Dataset: Dataset (GitHub, MaulaIlma/Indonesian-Batik-Recognition-Using-GLCM-and-CDH-Methods). Classes: Bandung, Bogor, Ciamis, Cimahi, Cirebon, Garut, Indramayu, Kabupaten Bandung, Kabupaten Cirebon, Kabupaten Tasikmalaya, Kuningan, Majalengka, Sumedang, Tasikmalaya.

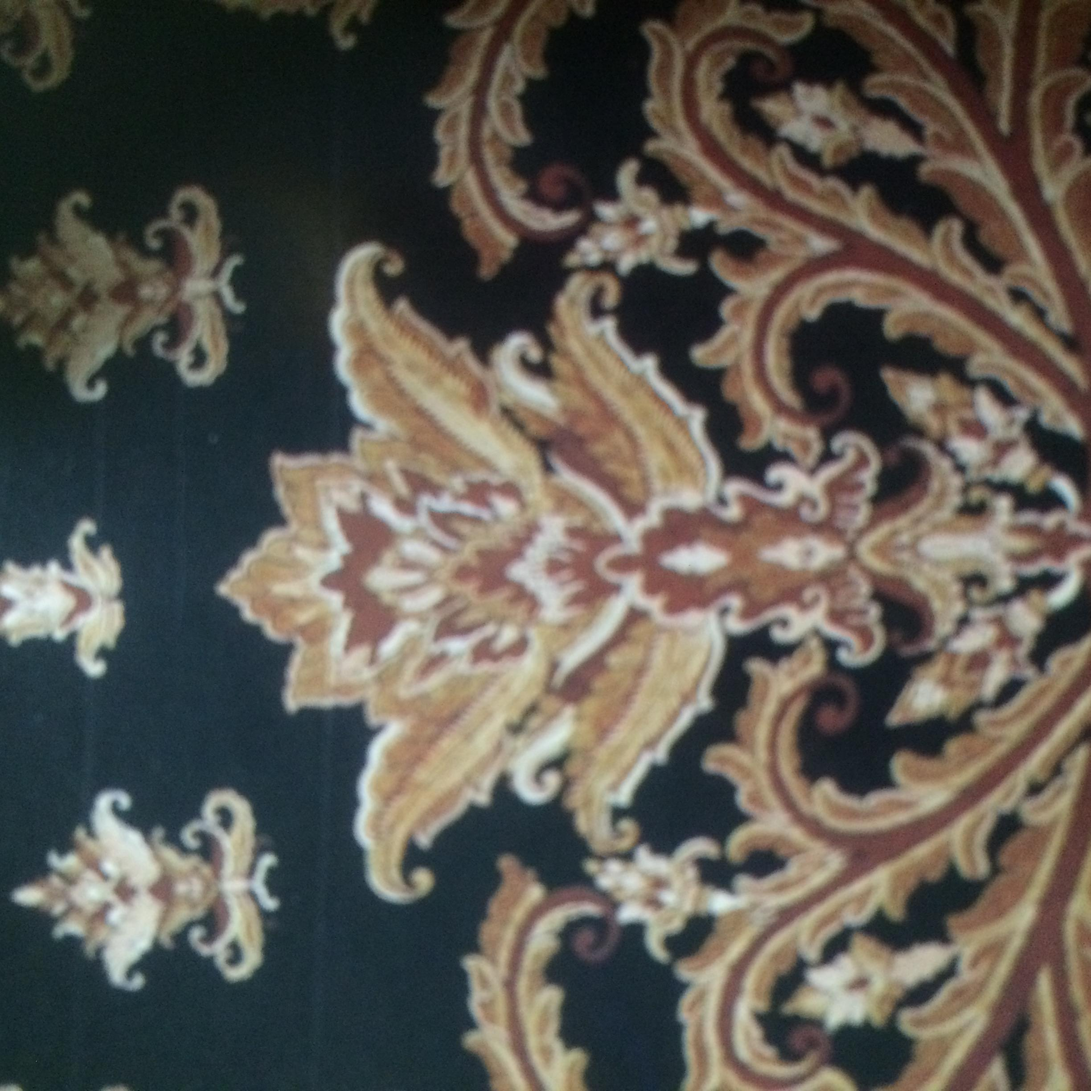
Label: Kabupaten Bandung

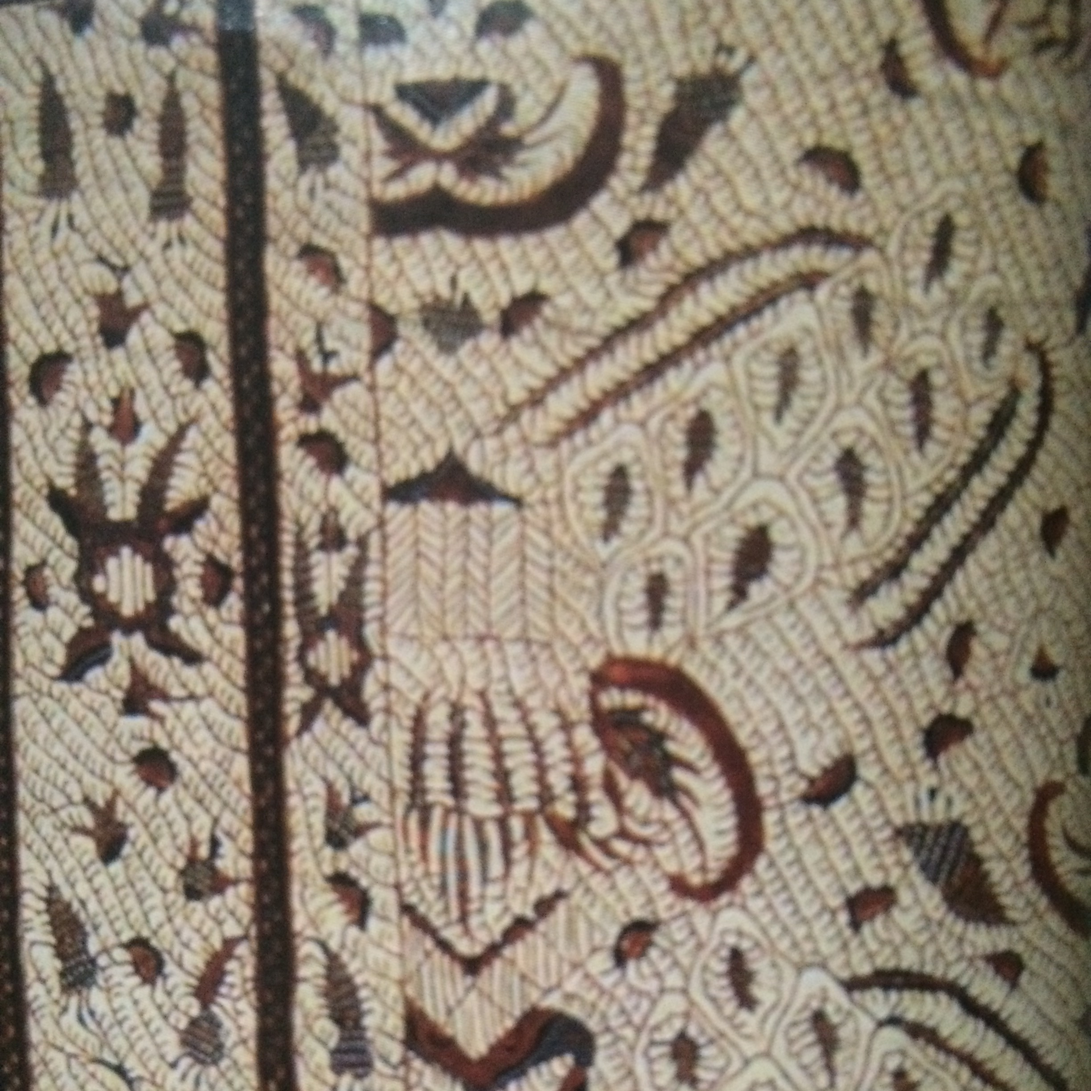
Label: Kabupaten Cirebon

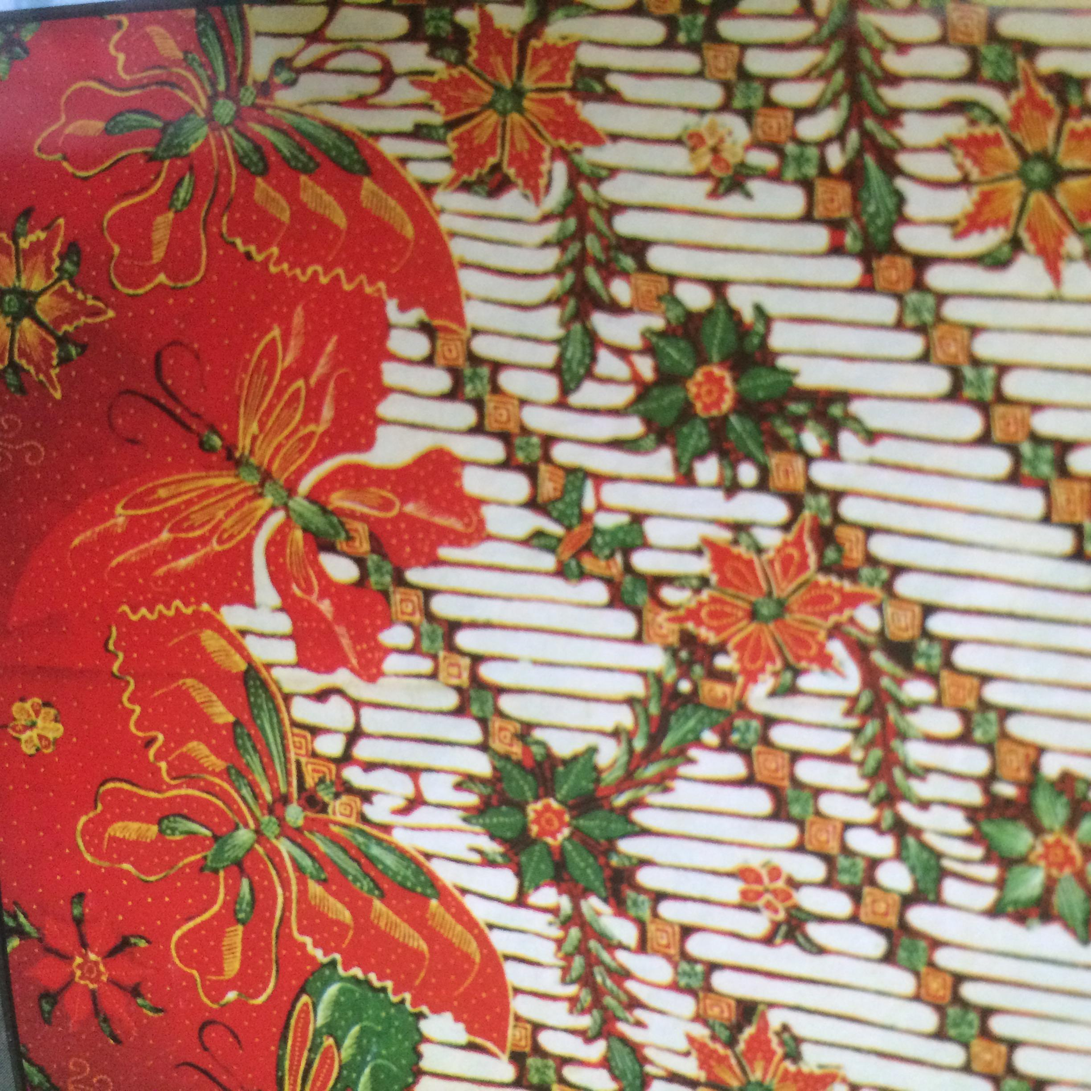
Label: Tasikmalaya

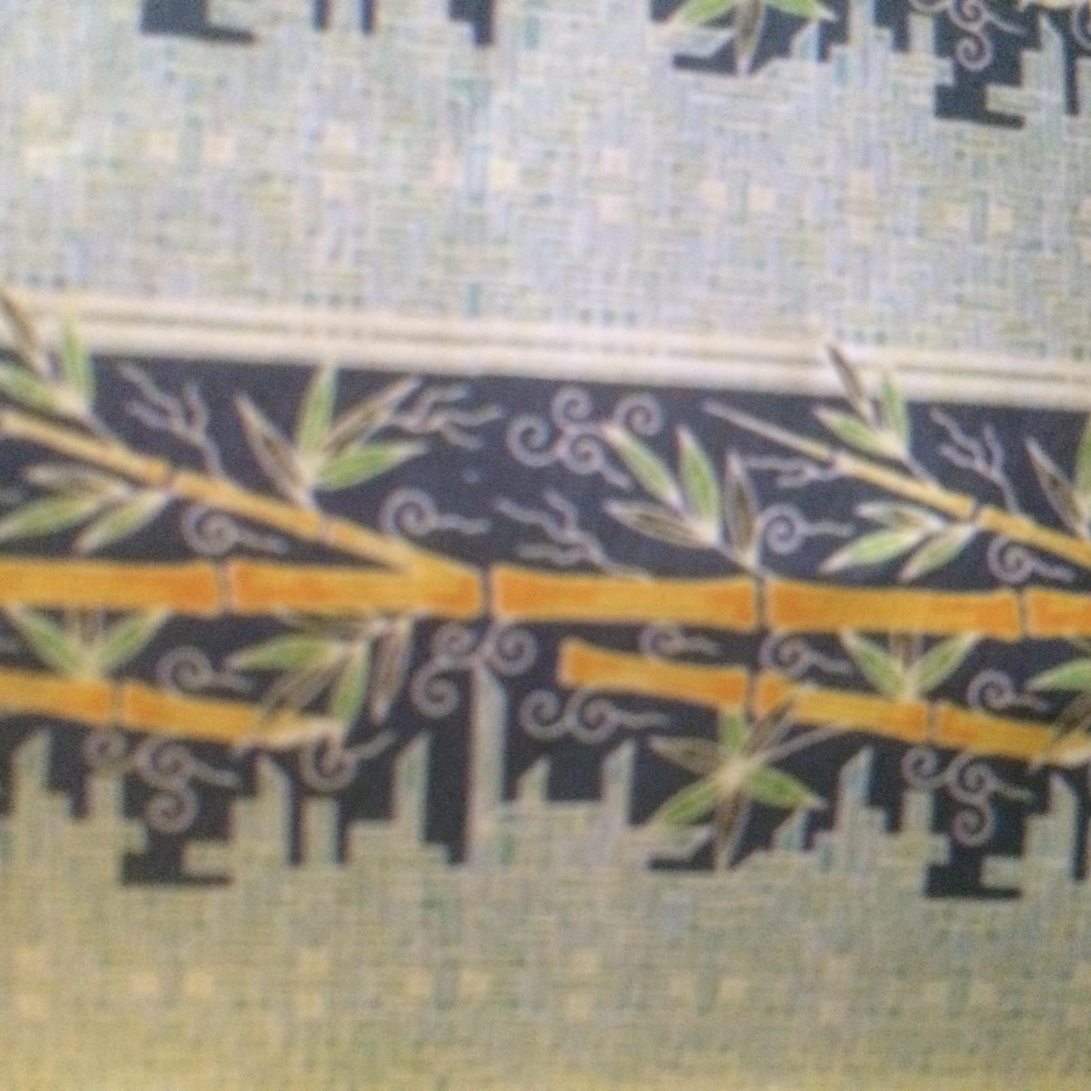
Label: Cimahi

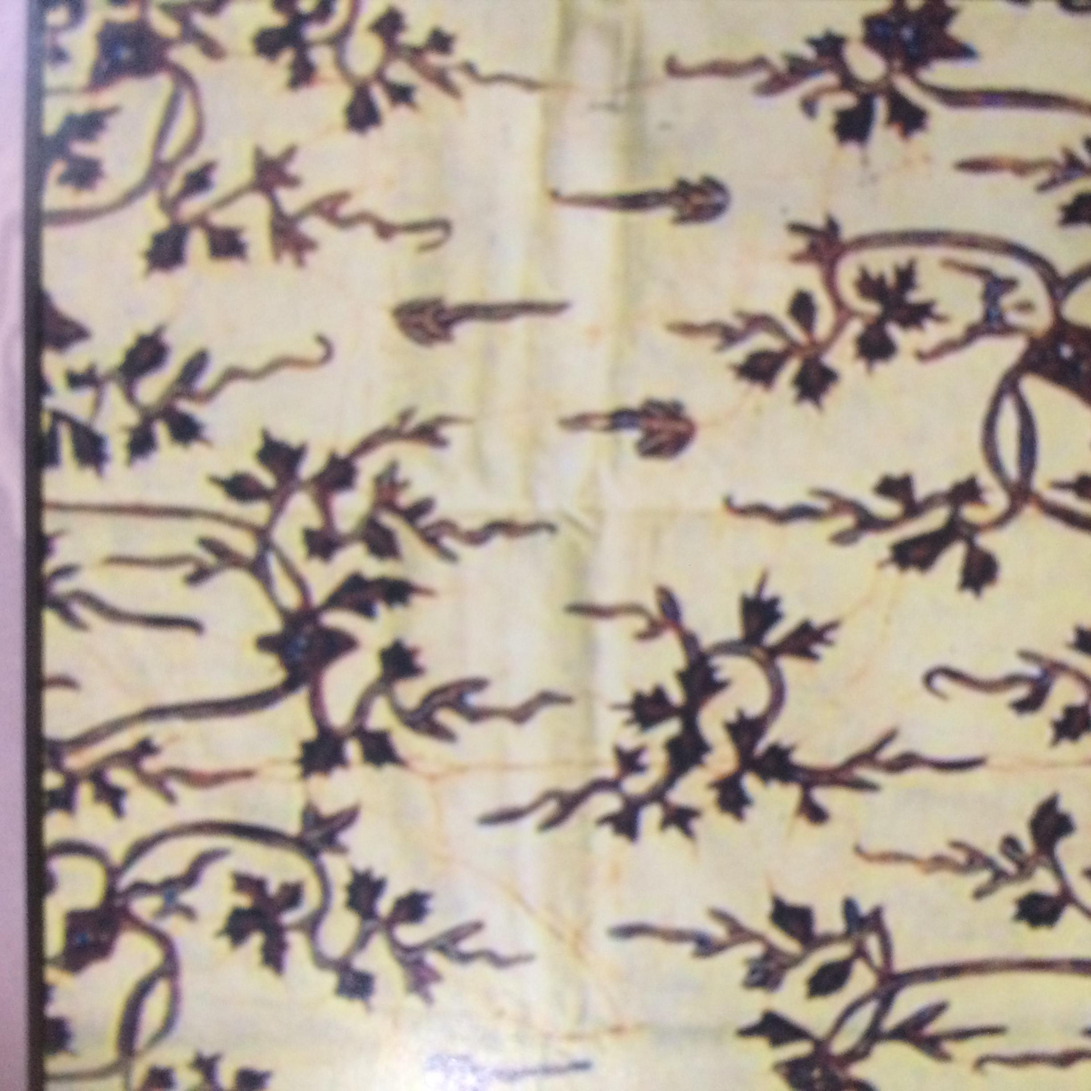
Label: Cirebon

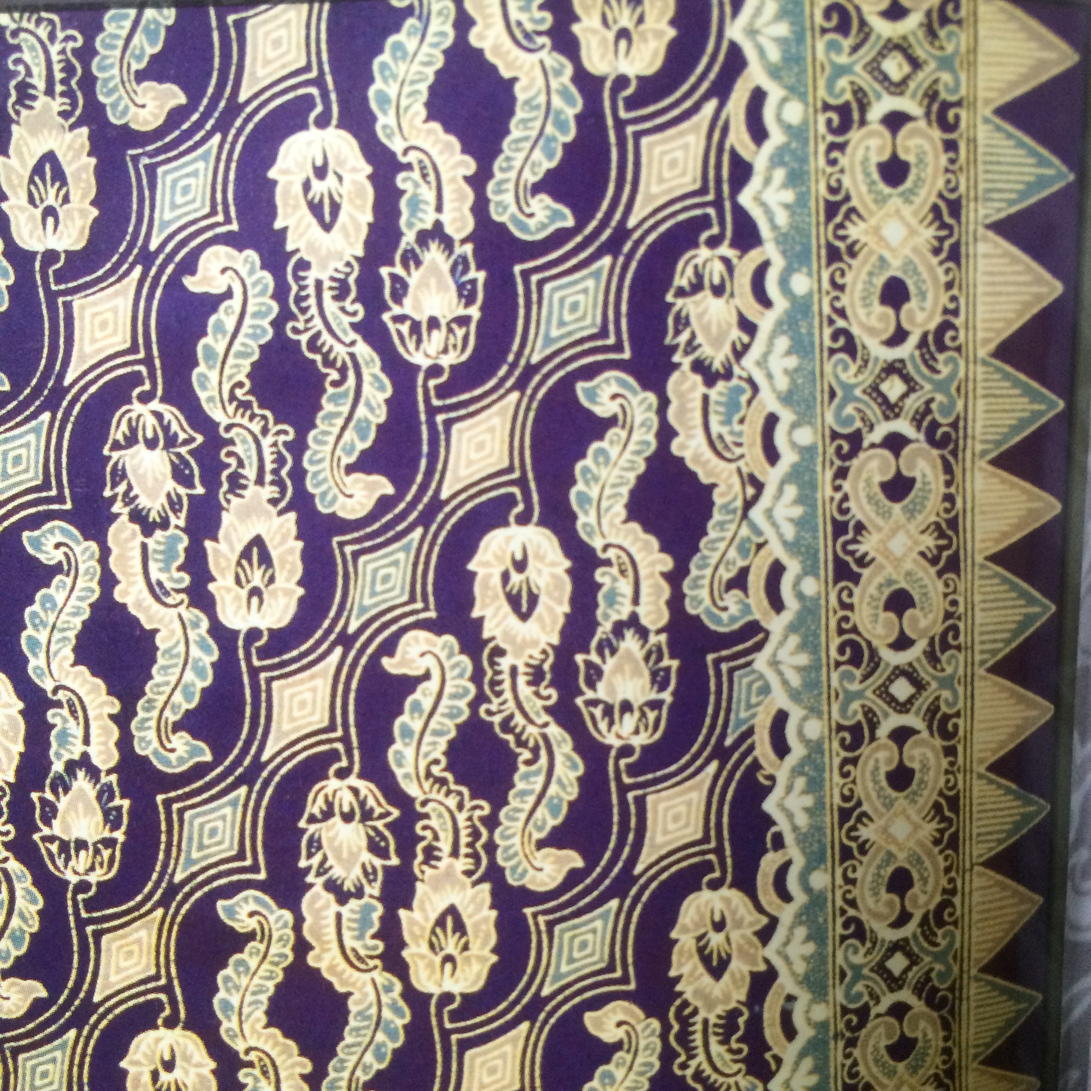
Label: Bogor
